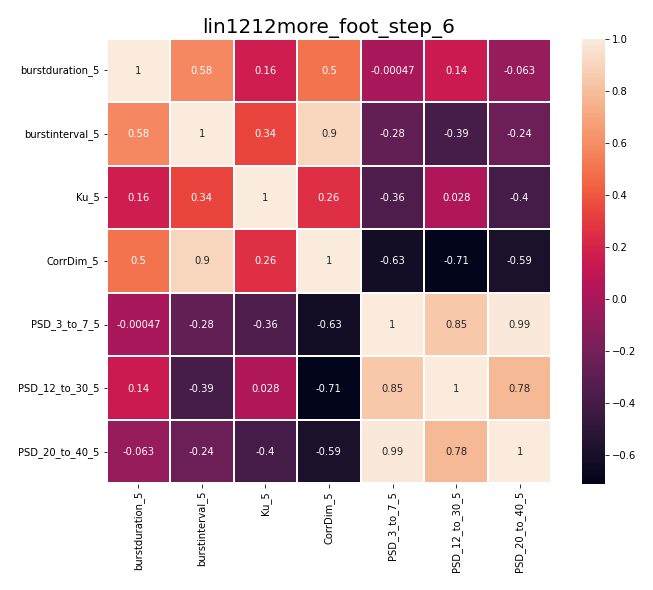

The table this chart was drawn from, first rows:
, burstduration_5, burstinterval_5, Ku_5, CorrDim_5, PSD_3_to_7_5, PSD_12_to_30_5, PSD_20_to_40_5
burstduration_5, 1.0, 0.5765, 0.1611, 0.4953, -0.0004696, 0.1448, -0.06313
burstinterval_5, 0.5765, 1.0, 0.3371, 0.9023, -0.2799, -0.3926, -0.2368
Ku_5, 0.1611, 0.3371, 1.0, 0.255, -0.3594, 0.02758, -0.3974
CorrDim_5, 0.4953, 0.9023, 0.255, 1.0, -0.6276, -0.7097, -0.586
PSD_3_to_7_5, -0.0004696, -0.2799, -0.3594, -0.6276, 1.0, 0.846, 0.9915
PSD_12_to_30_5, 0.1448, -0.3926, 0.02758, -0.7097, 0.846, 1.0, 0.7759
PSD_20_to_40_5, -0.06313, -0.2368, -0.3974, -0.586, 0.9915, 0.7759, 1.0
